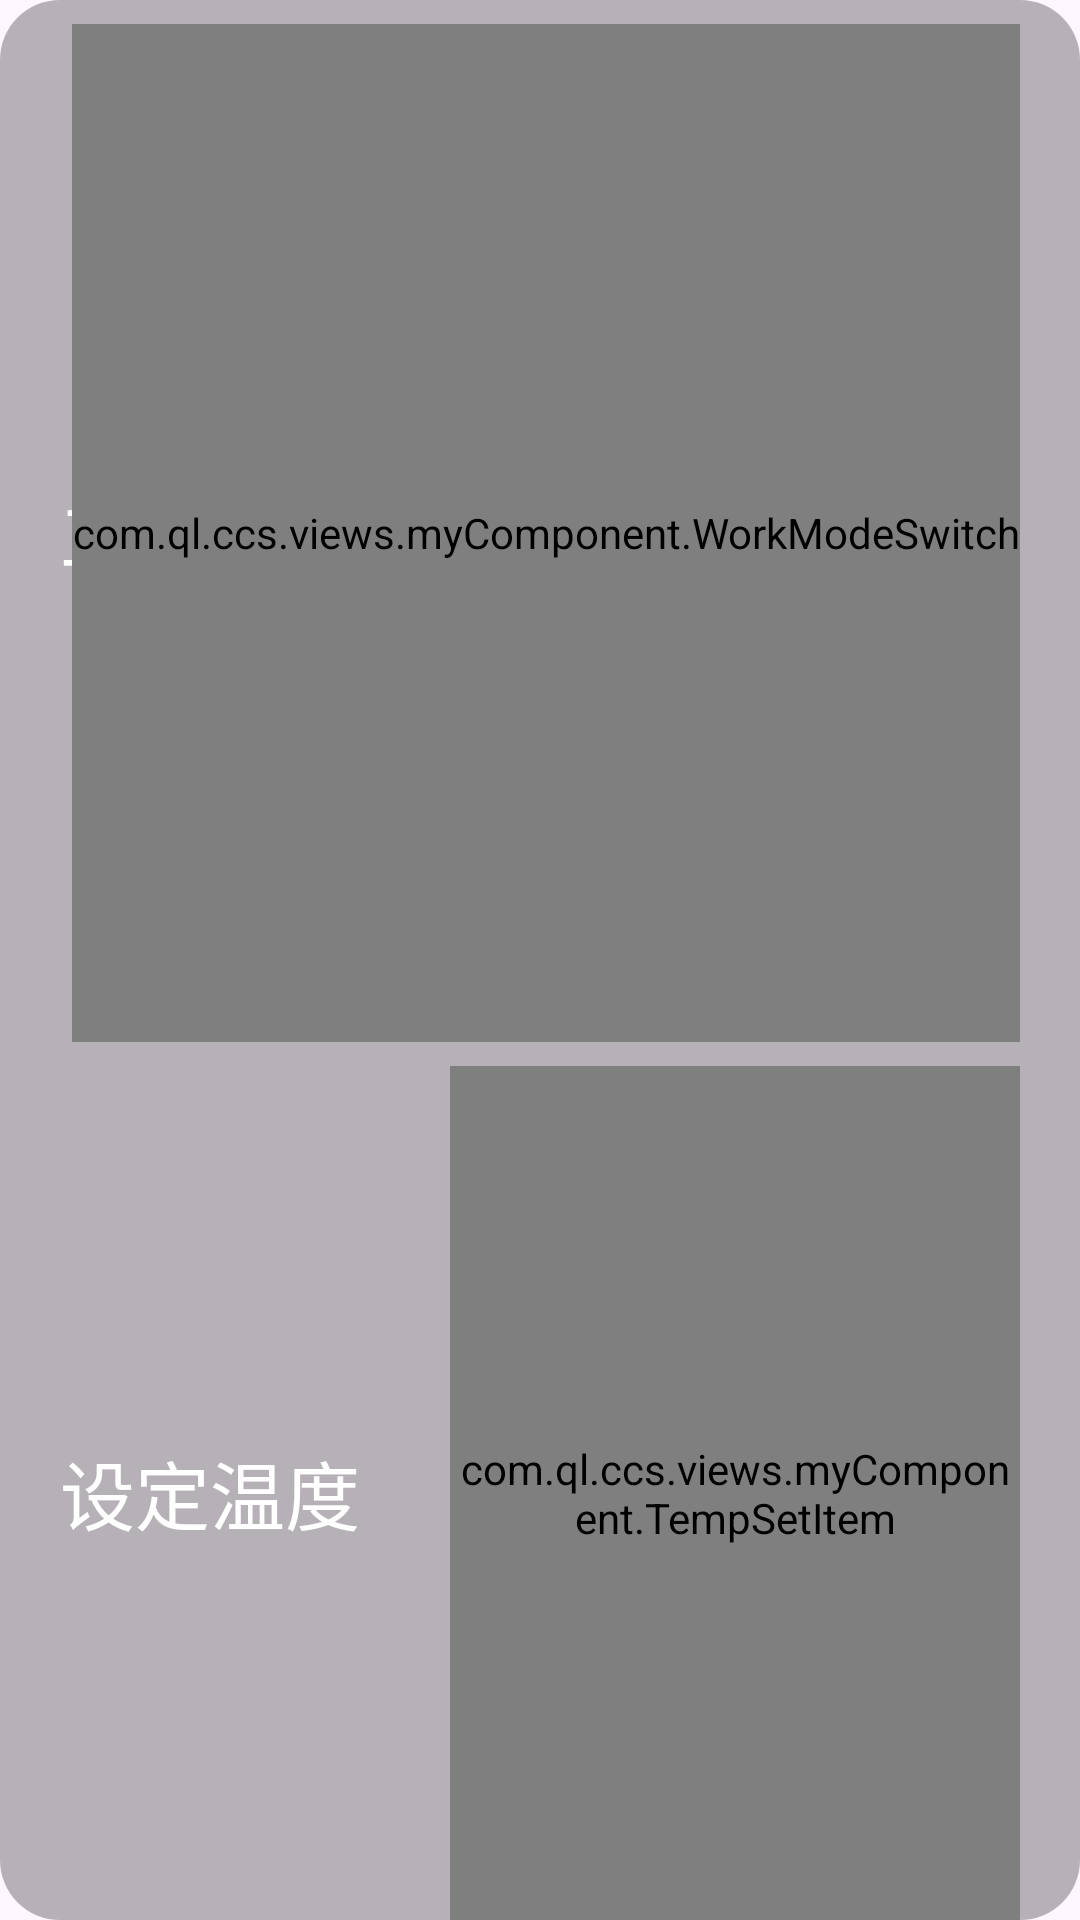

The Android layout XML behind this screen, and the referenced resources:
<!-- AndroidManifest.xml: application theme Theme.ChillCarJetpack -->
<!-- res/layout/my_work_mode_item.xml -->
<?xml version="1.0" encoding="utf-8"?>
<layout xmlns:app="http://schemas.android.com/apk/res-auto">
    
    <data>
        
        <import
            alias="Tool"
            type="com.ql.ccs.tool.NumberToolKt"/>
        <variable
            name="emb1"
            type="com.ql.ccs.dataModel.cabin.cabinType.coldCabin.EMB1" />
    </data>
    <LinearLayout
        xmlns:android="http://schemas.android.com/apk/res/android"
        android:id="@+id/work_item_container0"
        android:layout_width="match_parent"
        android:layout_height="180dp"
        android:orientation="vertical"
        android:background="@drawable/item_background"
        >
        <RelativeLayout
            android:id="@+id/work_item_container1"
            android:layout_width="match_parent"
            android:layout_height="0dp"
            android:layout_gravity="center"
            android:layout_weight="1.25"
            >
            <TextView
                android:id="@+id/work_item_tv"
                android:layout_width="wrap_content"
                android:layout_height="match_parent"
                android:layout_margin="20dp"
                android:text="工作模式"
                android:layout_alignParentStart="true"
                style="@style/tv_white"/>
            <com.ql.ccs.views.myComponent.WorkModeSwitch
                android:id="@+id/work_item_sw_container"
                android:layout_width="wrap_content"
                android:layout_height="match_parent"
                android:layout_marginVertical="8dp"
                android:layout_alignParentEnd="true"
                android:layout_marginEnd="20dp"
                android:gravity="center"
                />

        </RelativeLayout>
        <RelativeLayout
            android:id="@+id/work_item_tempSet_container2"
            android:layout_gravity="center"
            android:layout_width="match_parent"
            android:layout_height="0dp"
            android:layout_weight="1">
            <TextView
                android:id="@+id/work_item_tempSet_tv"
                android:layout_width="wrap_content"
                android:layout_height="match_parent"
                android:layout_margin="20dp"
                android:text="设定温度"
                android:layout_alignParentStart="true"
                style="@style/tv_white"/>
            <com.ql.ccs.views.myComponent.TempSetItem
                android:id="@+id/work_item_tempSet_container3"
                android:layout_width="wrap_content"
                android:layout_height="match_parent"
                android:layout_toEndOf="@+id/work_item_tempSet_tv"
                android:layout_marginStart="10dp"
                android:layout_marginEnd="20dp"
                android:gravity="center"
                />

        </RelativeLayout>

    </LinearLayout>
</layout>
<!-- resources referenced by this layout -->
<resources>
  <!-- drawable item_background (drawable) -->
  <?xml version="1.0" encoding="utf-8"?>
  <shape
      xmlns:android="http://schemas.android.com/apk/res/android"
      android:shape="rectangle">
      
      <solid android:color="@color/navigation_bar_background_transparent" />
      
      <corners android:radius="20dp" /> 
  
  
  
  
  
  
  
  
  
  
  
  
  
  
  </shape>
  <style name="tv_white">
          <item name="android:textColor">@color/navigation_bar_text</item>
          <item name="android:layout_gravity">center</item>
          <item name="android:gravity">center</item>
          <item name="android:textSize">25sp</item>
      </style>
  <style name="Theme.ChillCarJetpack" parent="Base.Theme.ChillCarJetpack" />
  <color name="navigation_bar_background_transparent">#613F3F3F</color>
  <color name="navigation_bar_text">#FFFFFFFF</color>
  <style name="Base.Theme.ChillCarJetpack" parent="Theme.Material3.DayNight.NoActionBar">
      </style>
</resources>
